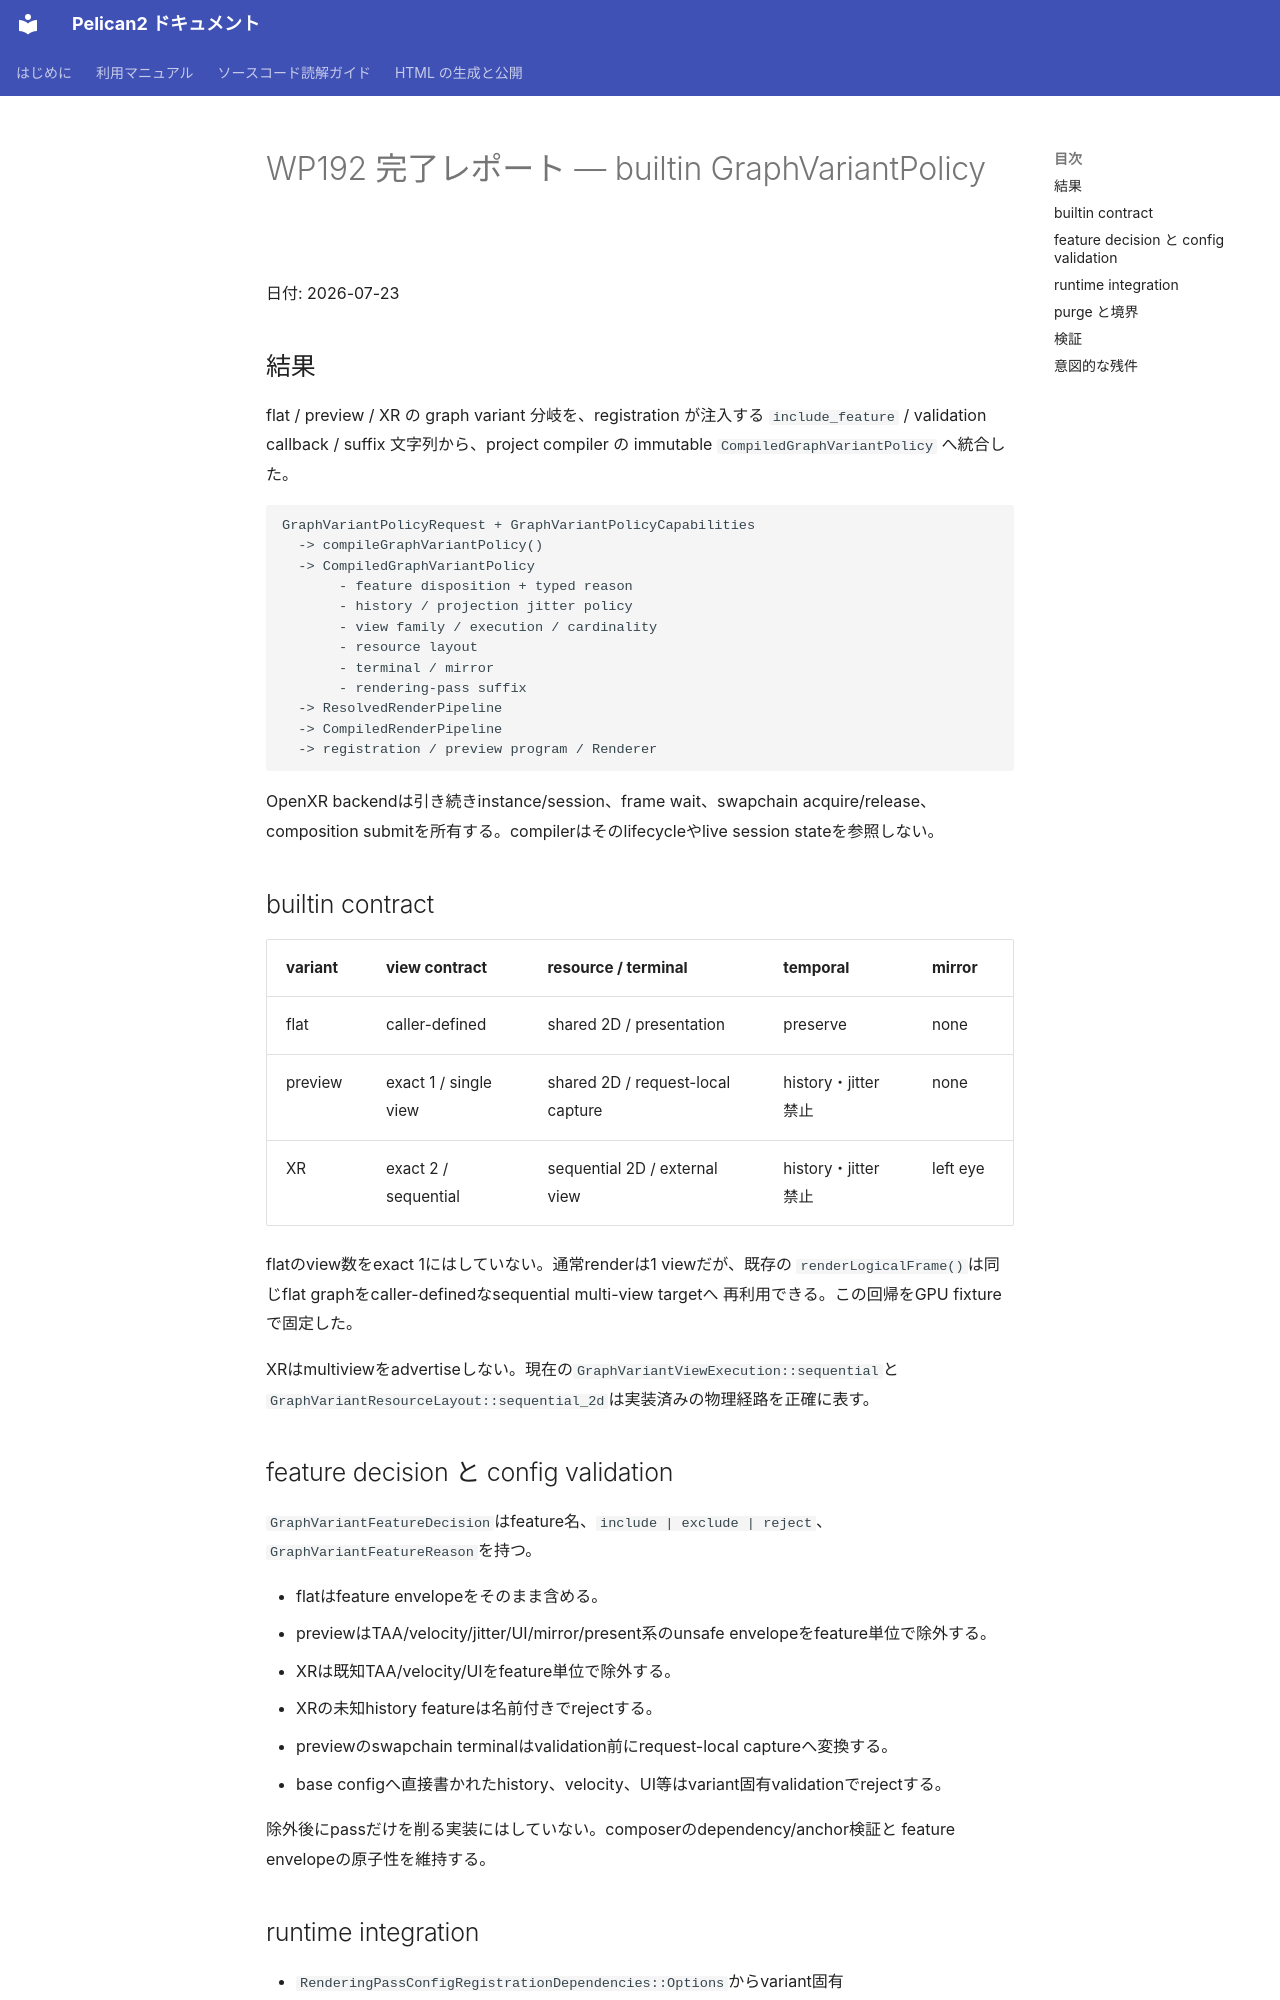

repository: pelican-games/peligraph · page: design_reviews/2026-07-23_wp192_report.html · generator: mkdocs

# WP192 完了レポート — builtin GraphVariantPolicy

日付: 2026-07-23

## 結果

flat / preview / XR の graph variant 分岐を、registration が注入する
`include_feature` / validation callback / suffix 文字列から、project compiler の
immutable `CompiledGraphVariantPolicy` へ統合した。

```text
GraphVariantPolicyRequest + GraphVariantPolicyCapabilities
  -> compileGraphVariantPolicy()
  -> CompiledGraphVariantPolicy
       - feature disposition + typed reason
       - history / projection jitter policy
       - view family / execution / cardinality
       - resource layout
       - terminal / mirror
       - rendering-pass suffix
  -> ResolvedRenderPipeline
  -> CompiledRenderPipeline
  -> registration / preview program / Renderer
```

OpenXR backendは引き続きinstance/session、frame wait、swapchain acquire/release、
composition submitを所有する。compilerはそのlifecycleやlive session stateを参照しない。

## builtin contract

| variant | view contract | resource / terminal | temporal | mirror |
|---|---|---|---|---|
| flat | caller-defined | shared 2D / presentation | preserve | none |
| preview | exact 1 / single view | shared 2D / request-local capture | history・jitter禁止 | none |
| XR | exact 2 / sequential | sequential 2D / external view | history・jitter禁止 | left eye |

flatのview数をexact 1にはしていない。通常renderは1 viewだが、既存の
`renderLogicalFrame()`は同じflat graphをcaller-definedなsequential multi-view targetへ
再利用できる。この回帰をGPU fixtureで固定した。

XRはmultiviewをadvertiseしない。現在の`GraphVariantViewExecution::sequential`と
`GraphVariantResourceLayout::sequential_2d`は実装済みの物理経路を正確に表す。

## feature decision と config validation

`GraphVariantFeatureDecision`はfeature名、`include | exclude | reject`、
`GraphVariantFeatureReason`を持つ。

- flatはfeature envelopeをそのまま含める。
- previewはTAA/velocity/jitter/UI/mirror/present系のunsafe envelopeをfeature単位で除外する。
- XRは既知TAA/velocity/UIをfeature単位で除外する。
- XRの未知history featureは名前付きでrejectする。
- previewのswapchain terminalはvalidation前にrequest-local captureへ変換する。
- base configへ直接書かれたhistory、velocity、UI等はvariant固有validationでrejectする。

除外後にpassだけを削る実装にはしていない。composerのdependency/anchor検証と
feature envelopeの原子性を維持する。
